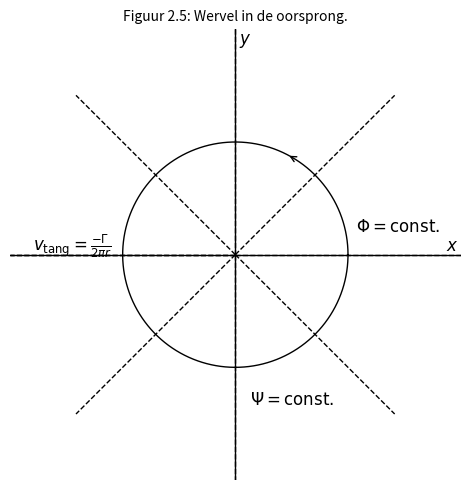

Reproduce this figure in Python. (Note: this script raises an exception after producing the figure.)
import numpy as np
import matplotlib.pyplot as plt
from matplotlib.patches import FancyArrowPatch

# Define grid
x = np.linspace(-3, 3, 400)
y = np.linspace(-3, 3, 400)
X, Y = np.meshgrid(x, y)

# Avoid division by zero
epsilon = 1e-5
r2 = X**2 + Y**2 + epsilon
r = np.sqrt(r2)

# Velocity field for vortex at origin (circulation Γ = 1)
Gamma = 1
U = -Gamma * Y / (2 * np.pi * r2)
V =  Gamma * X / (2 * np.pi * r2)

# Streamfunction and potential
psi = Gamma * np.log(r)
phi = -Gamma * np.arctan2(Y, X)

# Mask the singularity
mask = r < 0.05
U[mask] = np.nan
V[mask] = np.nan

# Plot setup
fig, ax = plt.subplots(figsize=(5, 5))

# Plot a single streamfunction line (Psi = 0) with arrows
circle_theta = np.linspace(0, 2*np.pi, 300)
R = 1.5
x_circle = R * np.cos(circle_theta)
y_circle = R * np.sin(circle_theta)
ax.plot(x_circle, y_circle, color='black', linewidth=1)

# Add an arrow to the circular streamline
arrow_pos = 50
ax.annotate('', xy=(x_circle[arrow_pos+1], y_circle[arrow_pos+1]),
            xytext=(x_circle[arrow_pos], y_circle[arrow_pos]),
            arrowprops=dict(arrowstyle='->', color='black'))

# Φ = const. (equipotential lines = radial dashed lines)
phi_lines = np.linspace(-np.pi, np.pi, 9)
for angle in phi_lines:
    ax.plot([0, 3*np.cos(angle)], [0, 3*np.sin(angle)], 'k--', linewidth=1)

# Axes
ax.axhline(0, color='black', linewidth=1)
ax.axvline(0, color='black', linewidth=1)

# Labels
ax.text(1.6, 0.3, r'$\Phi = \mathrm{const.}$', fontsize=12)
ax.text(0.2, -2.0, r'$\Psi = \mathrm{const.}$', fontsize=12)
ax.text(-2.7, 0.05, r'$v_{\mathrm{tang}} = \frac{-\Gamma}{2 \pi r}$', fontsize=12)
ax.text(2.8, 0.05, r'$x$', fontsize=12)
ax.text(0.05, 2.8, r'$y$', fontsize=12)

# Title
ax.set_title(r'Figuur 2.5: Wervel in de oorsprong.', fontsize=10)

# Formatting
ax.set_aspect('equal')
ax.set_xlim(-3, 3)
ax.set_ylim(-3, 3)
ax.axis('off')

plt.tight_layout()
# ✅ Get the script filename dynamically and save as pdf
import os
script_name = os.path.splitext(os.path.basename(__file__))[0]
# filename = f"{script_name}.pdf"
# plt.savefig(filename, format="pdf", bbox_inches="tight")
filename = f"{script_name}.png"
plt.savefig(filename, dpi=150)  # Save image with high resolution
plt.tight_layout()
plt.show()